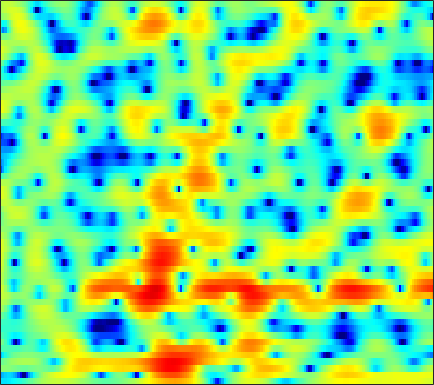

Data behind this chart, as committed beside it:
-6.0584, -6.1277, -6.0621, -5.8404, -5.61, -5.2491, -4.8514, -4.5346, -4.072, -3.5817, -3.0617, -2.642, -2.0599, -1.4643, -1.018, -0.44042, 0.09511, 0.47062, 0.92707, 1.3295, 1.6785, 1.9069, 2.1606, 2.3656
-8.572, -7.736, -6.919, -6.52, -6.503, -6.894, -7.823, -8.966, -11.36, -15.56, -24.62, -22.57, -13.79, -9.206, -6.848, -4.482, -2.68, -1.584, -0.3775, 0.6055, 1.416, 1.934, 2.531, 3.04
0.5407, 0.4566, 0.3567, 0.2522, 0.1588, -0.007629, -0.2242, -0.4128, -0.656, -0.8696, -1.001, -1.022, -0.942, -0.7613, -0.5948, -0.3727, -0.2052, -0.1399, -0.1651, -0.333, -0.6375, -0.9303, -1.328, -1.579
-0.9455, -0.6604, -0.2423, 0.1744, 0.4686, 0.8103, 1.075, 1.24, 1.411, 1.537, 1.614, 1.643, 1.643, 1.583, 1.492, 1.302, 1.017, 0.72, 0.1908, -0.54, -1.532, -2.483, -4.075, -5.953
-7.152, -5.451, -3.815, -2.642, -1.959, -1.266, -0.7582, -0.4663, -0.1649, 0.04836, 0.1923, 0.2535, 0.2866, 0.2526, 0.1896, 0.07343, -0.07204, -0.1893, -0.3352, -0.4458, -0.5085, -0.4967, -0.3999, -0.1884
-1.976, -1.965, -1.988, -2.091, -2.201, -2.348, -2.422, -2.392, -2.211, -1.923, -1.625, -1.461, -1.336, -1.404, -1.615, -2.134, -2.942, -3.681, -4.645, -5.122, -4.635, -3.688, -2.075, -0.4364
-0.1367, -0.9012, -2.227, -4.056, -5.942, -9.628, -16.27, -22.16, -13.22, -8.084, -5.144, -3.732, -2.527, -1.934, -1.836, -2.146, -2.969, -3.929, -5.543, -6.899, -6.412, -4.756, -2.166, 0.1054
-1.96, -2.328, -2.936, -3.679, -4.28, -5.016, -5.502, -5.574, -5.238, -4.542, -3.688, -3.028, -2.239, -1.612, -1.258, -0.9122, -0.6721, -0.5292, -0.3432, -0.09858, 0.2621, 0.6125, 1.169, 1.759
-3.123, -3.023, -2.992, -3.036, -3.093, -3.153, -3.141, -3.052, -2.826, -2.504, -2.126, -1.803, -1.349, -0.8922, -0.5584, -0.1466, 0.2238, 0.4731, 0.78, 1.066, 1.331, 1.511, 1.726, 1.899
-2.59, -2.644, -2.811, -3.041, -3.219, -3.42, -3.505, -3.461, -3.232, -2.818, -2.27, -1.812, -1.186, -0.5716, -0.1325, 0.4011, 0.8678, 1.163, 1.49, 1.74, 1.911, 1.985, 2.015, 1.978
-0.6936, -1.281, -2.298, -3.563, -4.668, -6.264, -7.657, -8.082, -7.443, -5.827, -4.028, -2.793, -1.385, -0.2345, 0.4784, 1.258, 1.856, 2.205, 2.544, 2.734, 2.784, 2.735, 2.551, 2.243
1.578, 0.8227, -0.4602, -2.154, -3.781, -6.588, -10.03, -11.72, -9.691, -6.259, -3.602, -2.087, -0.5221, 0.6628, 1.352, 2.047, 2.553, 2.828, 3.07, 3.165, 3.115, 2.98, 2.628, 2.04
2.323, 2.017, 1.454, 0.7115, 0.1306, -0.5534, -1.006, -1.188, -1.227, -0.9274, -0.4232, -0.06372, 0.3242, 0.5742, 0.6628, 0.686, 0.6549, 0.6431, 0.6967, 0.8667, 1.085, 1.197, 1.182, 0.9002
2.624, 2.505, 2.109, 1.566, 1.108, 0.5757, 0.2585, 0.225, 0.3192, 0.502, 0.6373, 0.6567, 0.4519, -0.168, -0.9402, -2.507, -4.717, -6.477, -7.198, -5.138, -2.638, -1.206, 0.1202, 0.872
3.298, 2.553, 1.123, -0.8429, -2.743, -5.545, -6.77, -5.642, -3.159, -1.185, 0.0523, 0.6056, 0.9062, 0.6486, 0.07404, -1.236, -3.028, -4.359, -4.899, -3.298, -1.169, 0.1514, 1.467, 2.288
2.561, 1.567, -0.1426, -2.298, -4.136, -6.62, -7.579, -6.487, -4.444, -2.632, -1.18, -0.3762, 0.3322, 0.7595, 0.9014, 0.9317, 0.8746, 0.852, 0.9108, 1.093, 1.307, 1.491, 1.666, 1.694
2.419, 1.631, 0.4765, -0.6368, -1.343, -2.079, -2.504, -2.492, -2.122, -1.588, -0.905, -0.3638, 0.2717, 0.792, 1.099, 1.4, 1.582, 1.639, 1.644, 1.544, 1.359, 1.164, 0.7936, 0.2961
2.933, 2.026, 0.6918, -0.7721, -1.876, -3.06, -3.711, -3.729, -3.106, -2.043, -0.8994, -0.1072, 0.8388, 1.596, 2.023, 2.444, 2.668, 2.71, 2.598, 2.296, 1.823, 1.343, 0.5087, -0.508
3.548, 2.411, 0.5069, -2.113, -4.758, -10.19, -24.18, -15.69, -7.843, -3.89, -1.322, 0.05457, 1.459, 2.469, 3.026, 3.499, 3.698, 3.681, 3.436, 2.945, 2.197, 1.46, 0.2863, -1.162
3.594, 2.729, 1.356, -0.1928, -1.445, -2.929, -3.743, -3.778, -2.987, -1.738, -0.4786, 0.425, 1.462, 2.277, 2.736, 3.104, 3.204, 3.099, 2.699, 2.001, 0.9717, 0.003121, -1.56, -3.408
3.801, 3.17, 2.184, 1.116, 0.2843, -0.7259, -1.418, -1.72, -1.708, -1.217, -0.4548, 0.2292, 1.137, 1.907, 2.347, 2.743, 2.865, 2.759, 2.338, 1.566, 0.4042, -0.7763, -2.875, -5.754
3.729, 3.104, 1.988, 0.5398, -0.7697, -2.962, -5.559, -7.366, -8.005, -5.997, -3.387, -1.715, 0.03247, 1.336, 2.038, 2.675, 2.989, 3.018, 2.806, 2.304, 1.519, 0.7308, -0.5393, -2.037
2.327, 1.858, 0.9676, -0.2818, -1.497, -3.653, -6.426, -8.546, -9.354, -6.925, -4.138, -2.44, -0.7319, 0.4955, 1.165, 1.758, 2.078, 2.172, 2.124, 1.909, 1.566, 1.254, 0.7775, 0.2935
0.6986, 0.6861, 0.5494, 0.2249, -0.1182, -0.5954, -1.105, -1.332, -1.398, -1.177, -0.7085, -0.3386, 0.1401, 0.4995, 0.6768, 0.7823, 0.752, 0.6646, 0.4921, 0.3033, 0.1323, 0.03114, -0.07021, -0.1218
-0.5814, 0.05121, 0.6882, 1.109, 1.298, 1.464, 1.522, 1.532, 1.532, 1.504, 1.452, 1.37, 1.191, 0.8888, 0.5573, -0.0227, -0.7313, -1.331, -2.099, -2.675, -2.889, -2.799, -2.407, -1.879
-1.053, 0.1077, 1.22, 1.991, 2.406, 2.728, 2.937, 2.982, 2.955, 2.838, 2.588, 2.333, 1.837, 1.128, 0.4129, -0.8544, -2.6, -4.337, -7.431, -11.3, -12.38, -10.01, -6.737, -4.432
0.378, 1.153, 1.936, 2.434, 2.657, 2.796, 2.791, 2.748, 2.628, 2.47, 2.264, 2.047, 1.641, 1.045, 0.4467, -0.6363, -2.116, -3.523, -5.774, -7.994, -8.556, -7.523, -5.505, -3.895
2.333, 2.495, 2.513, 2.304, 1.981, 1.467, 0.8267, 0.4181, 0.05951, -0.02265, 0.1501, 0.3195, 0.525, 0.5877, 0.5156, 0.2696, -0.1208, -0.468, -0.9201, -1.237, -1.347, -1.275, -1.08, -0.8922
3.688, 3.428, 2.797, 1.808, 0.749, -1.156, -3.834, -6.288, -8.629, -7.218, -4.518, -2.93, -1.417, -0.4927, -0.08571, 0.2284, 0.3799, 0.4617, 0.5844, 0.7619, 0.9702, 1.139, 1.279, 1.342
3.688, 3.339, 2.645, 1.639, 0.6031, -1.275, -3.749, -5.967, -7.928, -6.886, -4.718, -3.378, -2.248, -1.762, -1.717, -1.917, -2.172, -2.174, -1.76, -0.9478, 0.03456, 0.7137, 1.446, 1.913
2.046, 1.958, 1.822, 1.565, 1.299, 0.8066, 0.2905, -0.0823, -0.4371, -0.6099, -0.6862, -0.7866, -1.218, -2.127, -3.282, -5.843, -10.33, -15.23, -11.65, -5.914, -2.486, -0.7786, 0.8038, 1.742
-2.784, -2.103, -1.146, -0.316, 0.1909, 0.7021, 1.032, 1.201, 1.308, 1.305, 1.17, 0.9329, 0.4243, -0.3934, -1.241, -2.641, -4.076, -4.657, -4.141, -2.567, -0.8646, 0.2037, 1.26, 1.898
-12.06, -8.595, -5.626, -3.573, -2.437, -1.236, -0.3687, 0.1482, 0.6636, 1.02, 1.228, 1.279, 1.25, 1.1, 0.937, 0.7168, 0.5601, 0.5427, 0.6804, 0.977, 1.342, 1.597, 1.816, 1.854
-9.477, -8.334, -6.699, -5.257, -4.265, -3.169, -2.168, -1.529, -0.7608, -0.123, 0.4031, 0.7371, 1.074, 1.332, 1.478, 1.626, 1.744, 1.819, 1.925, 2.022, 2.079, 2.086, 2.007, 1.795
-7.813, -7.566, -7.079, -6.426, -5.879, -5.03, -4.117, -3.396, -2.438, -1.509, -0.6685, -0.1025, 0.5341, 1.044, 1.346, 1.647, 1.861, 1.975, 2.076, 2.134, 2.159, 2.149, 2.098, 1.964
-9.031, -9.104, -9.202, -9.144, -9.041, -8.4, -7.371, -6.249, -4.652, -3.063, -1.678, -0.8012, 0.1533, 0.8461, 1.209, 1.515, 1.647, 1.669, 1.63, 1.587, 1.605, 1.672, 1.825, 2.013
-11.99, -11.86, -12.22, -13.79, -15.94, -19.78, -15.41, -11.18, -6.921, -3.985, -1.811, -0.6224, 0.5399, 1.257, 1.533, 1.577, 1.262, 0.82, 0.06808, -0.6471, -0.9514, -0.7161, 0.102, 1.179
-13.6, -11.73, -10.64, -10.7, -11.07, -11.14, -9.517, -7.44, -4.714, -2.418, -0.6268, 0.3843, 1.349, 1.864, 1.953, 1.617, 0.6863, -0.5229, -3.106, -7.786, -17.12, -11.88, -4.656, -0.7898
-7.267, -6.691, -6.114, -5.651, -5.351, -4.95, -4.248, -3.657, -2.668, -1.638, -0.6811, 0.00204, 0.6922, 1.127, 1.231, 1.05, 0.4733, -0.2213, -1.477, -2.811, -3.51, -3.153, -1.752, -0.06066
-2.261, -2.318, -2.464, -2.696, -2.95, -3.31, -3.605, -3.775, -3.674, -3.188, -2.361, -1.614, -0.7035, 0.06325, 0.456, 0.7416, 0.7608, 0.6452, 0.3587, 0.07881, -0.06597, -0.03932, 0.2169, 0.6497
1.806, 1.428, 0.7847, -0.1295, -1.071, -2.672, -5.023, -7.239, -10.16, -9.323, -5.927, -3.74, -1.524, -0.05411, 0.6934, 1.288, 1.485, 1.423, 1.138, 0.6858, 0.159, -0.2157, -0.5458, -0.6204
4.321, 3.926, 3.216, 2.232, 1.269, -0.4127, -2.696, -4.75, -7.14, -6.644, -3.988, -2.129, -0.2158, 1.028, 1.605, 1.942, 1.847, 1.494, 0.6745, -0.5881, -2.319, -3.902, -6.262, -7.764
3.792, 3.621, 3.261, 2.762, 2.334, 1.629, 0.9563, 0.5274, 0.1535, 0.1471, 0.4709, 0.7972, 1.233, 1.542, 1.603, 1.418, 0.8896, 0.2373, -1.038, -2.839, -5.326, -7.789, -12.18, -16.84
2.077, 2.208, 2.292, 2.284, 2.222, 2.115, 2.001, 1.925, 1.879, 1.894, 1.941, 1.991, 2.002, 1.906, 1.726, 1.305, 0.6141, -0.0965, -1.337, -2.915, -4.804, -6.383, -8.547, -10.35
0.2497, 0.6592, 1.06, 1.331, 1.459, 1.637, 1.774, 1.885, 2.065, 2.242, 2.4, 2.501, 2.567, 2.506, 2.371, 2.029, 1.469, 0.8913, -0.1159, -1.429, -3.08, -4.595, -7.127, -10.63
-1.52, -1.131, -0.8593, -0.7294, -0.6242, -0.469, -0.1815, 0.1195, 0.5785, 1.083, 1.591, 1.923, 2.305, 2.577, 2.683, 2.668, 2.467, 2.173, 1.584, 0.7577, -0.3162, -1.282, -2.744, -4.331
-3.027, -3.322, -4.059, -4.982, -5.536, -5.818, -5.269, -4.532, -3.39, -2.216, -1.102, -0.3267, 0.6211, 1.444, 1.943, 2.441, 2.726, 2.793, 2.697, 2.405, 1.942, 1.52, 0.8992, 0.2942
-3.189, -4.446, -6.991, -11.15, -16.65, -23.14, -14.62, -11.36, -8.781, -6.992, -5.293, -3.908, -2.092, -0.4406, 0.6218, 1.757, 2.554, 2.953, 3.237, 3.274, 3.116, 2.899, 2.518, 2.092
-0.3304, -1.49, -3.448, -5.825, -7.575, -9.314, -10.07, -10.58, -12.19, -15.11, -13.63, -9.427, -4.903, -1.701, 0.04981, 1.743, 2.876, 3.417, 3.814, 3.876, 3.671, 3.368, 2.809, 2.14
2.996, 2.278, 1.191, 0.006271, -0.9316, -2.191, -3.554, -4.696, -6.432, -7.855, -7.201, -5.284, -2.508, -0.2112, 1.13, 2.431, 3.259, 3.591, 3.695, 3.439, 2.851, 2.202, 1.082, -0.2862
3.612, 3.17, 2.537, 1.905, 1.41, 0.8123, 0.2616, -0.1081, -0.4677, -0.5594, -0.3162, 0.07383, 0.7354, 1.401, 1.829, 2.217, 2.341, 2.253, 1.849, 1.127, 0.04465, -1.019, -2.836, -5.238
2.541, 2.225, 1.906, 1.7, 1.63, 1.587, 1.596, 1.626, 1.693, 1.791, 1.905, 1.984, 2.075, 2.102, 2.039, 1.821, 1.405, 0.9507, 0.1379, -0.9296, -2.272, -3.468, -5.325, -7.609
-0.01566, -0.4321, -0.4613, 0.0116, 0.5683, 1.326, 2.006, 2.435, 2.873, 3.148, 3.274, 3.269, 3.136, 2.852, 2.531, 1.949, 1.187, 0.4748, -0.6424, -1.968, -3.455, -4.657, -6.292, -7.815
-6.753, -9.957, -8.443, -4.019, -1.579, 0.7707, 2.353, 3.18, 3.916, 4.307, 4.414, 4.336, 4.022, 3.491, 2.975, 2.126, 1.1, 0.2003, -1.194, -2.869, -4.865, -6.578, -9.028, -10.92
-3.969, -5.058, -4.318, -1.929, -0.1323, 1.767, 3.132, 3.827, 4.385, 4.578, 4.437, 4.133, 3.495, 2.626, 1.854, 0.7254, -0.4852, -1.41, -2.736, -4.296, -6.36, -8.488, -12.83, -20.84
0.557, 0.8021, 1.287, 1.97, 2.506, 3.174, 3.679, 3.904, 3.959, 3.711, 3.134, 2.464, 1.262, -0.297, -1.694, -3.704, -5.436, -6.19, -6.445, -6.303, -6.301, -6.476, -6.842, -6.96
1.575, 2.098, 2.631, 3.023, 3.231, 3.407, 3.415, 3.314, 3.001, 2.445, 1.601, 0.7406, -0.8358, -3.067, -5.387, -10.08, -20.48, -24.66, -12.41, -8.206, -5.909, -4.79, -3.717, -2.939
1.809, 2.193, 2.502, 2.586, 2.553, 2.364, 2.057, 1.76, 1.294, 0.7423, 0.07806, -0.518, -1.511, -2.762, -3.851, -5.347, -6.455, -6.623, -5.902, -4.618, -3.351, -2.523, -1.605, -0.8709
